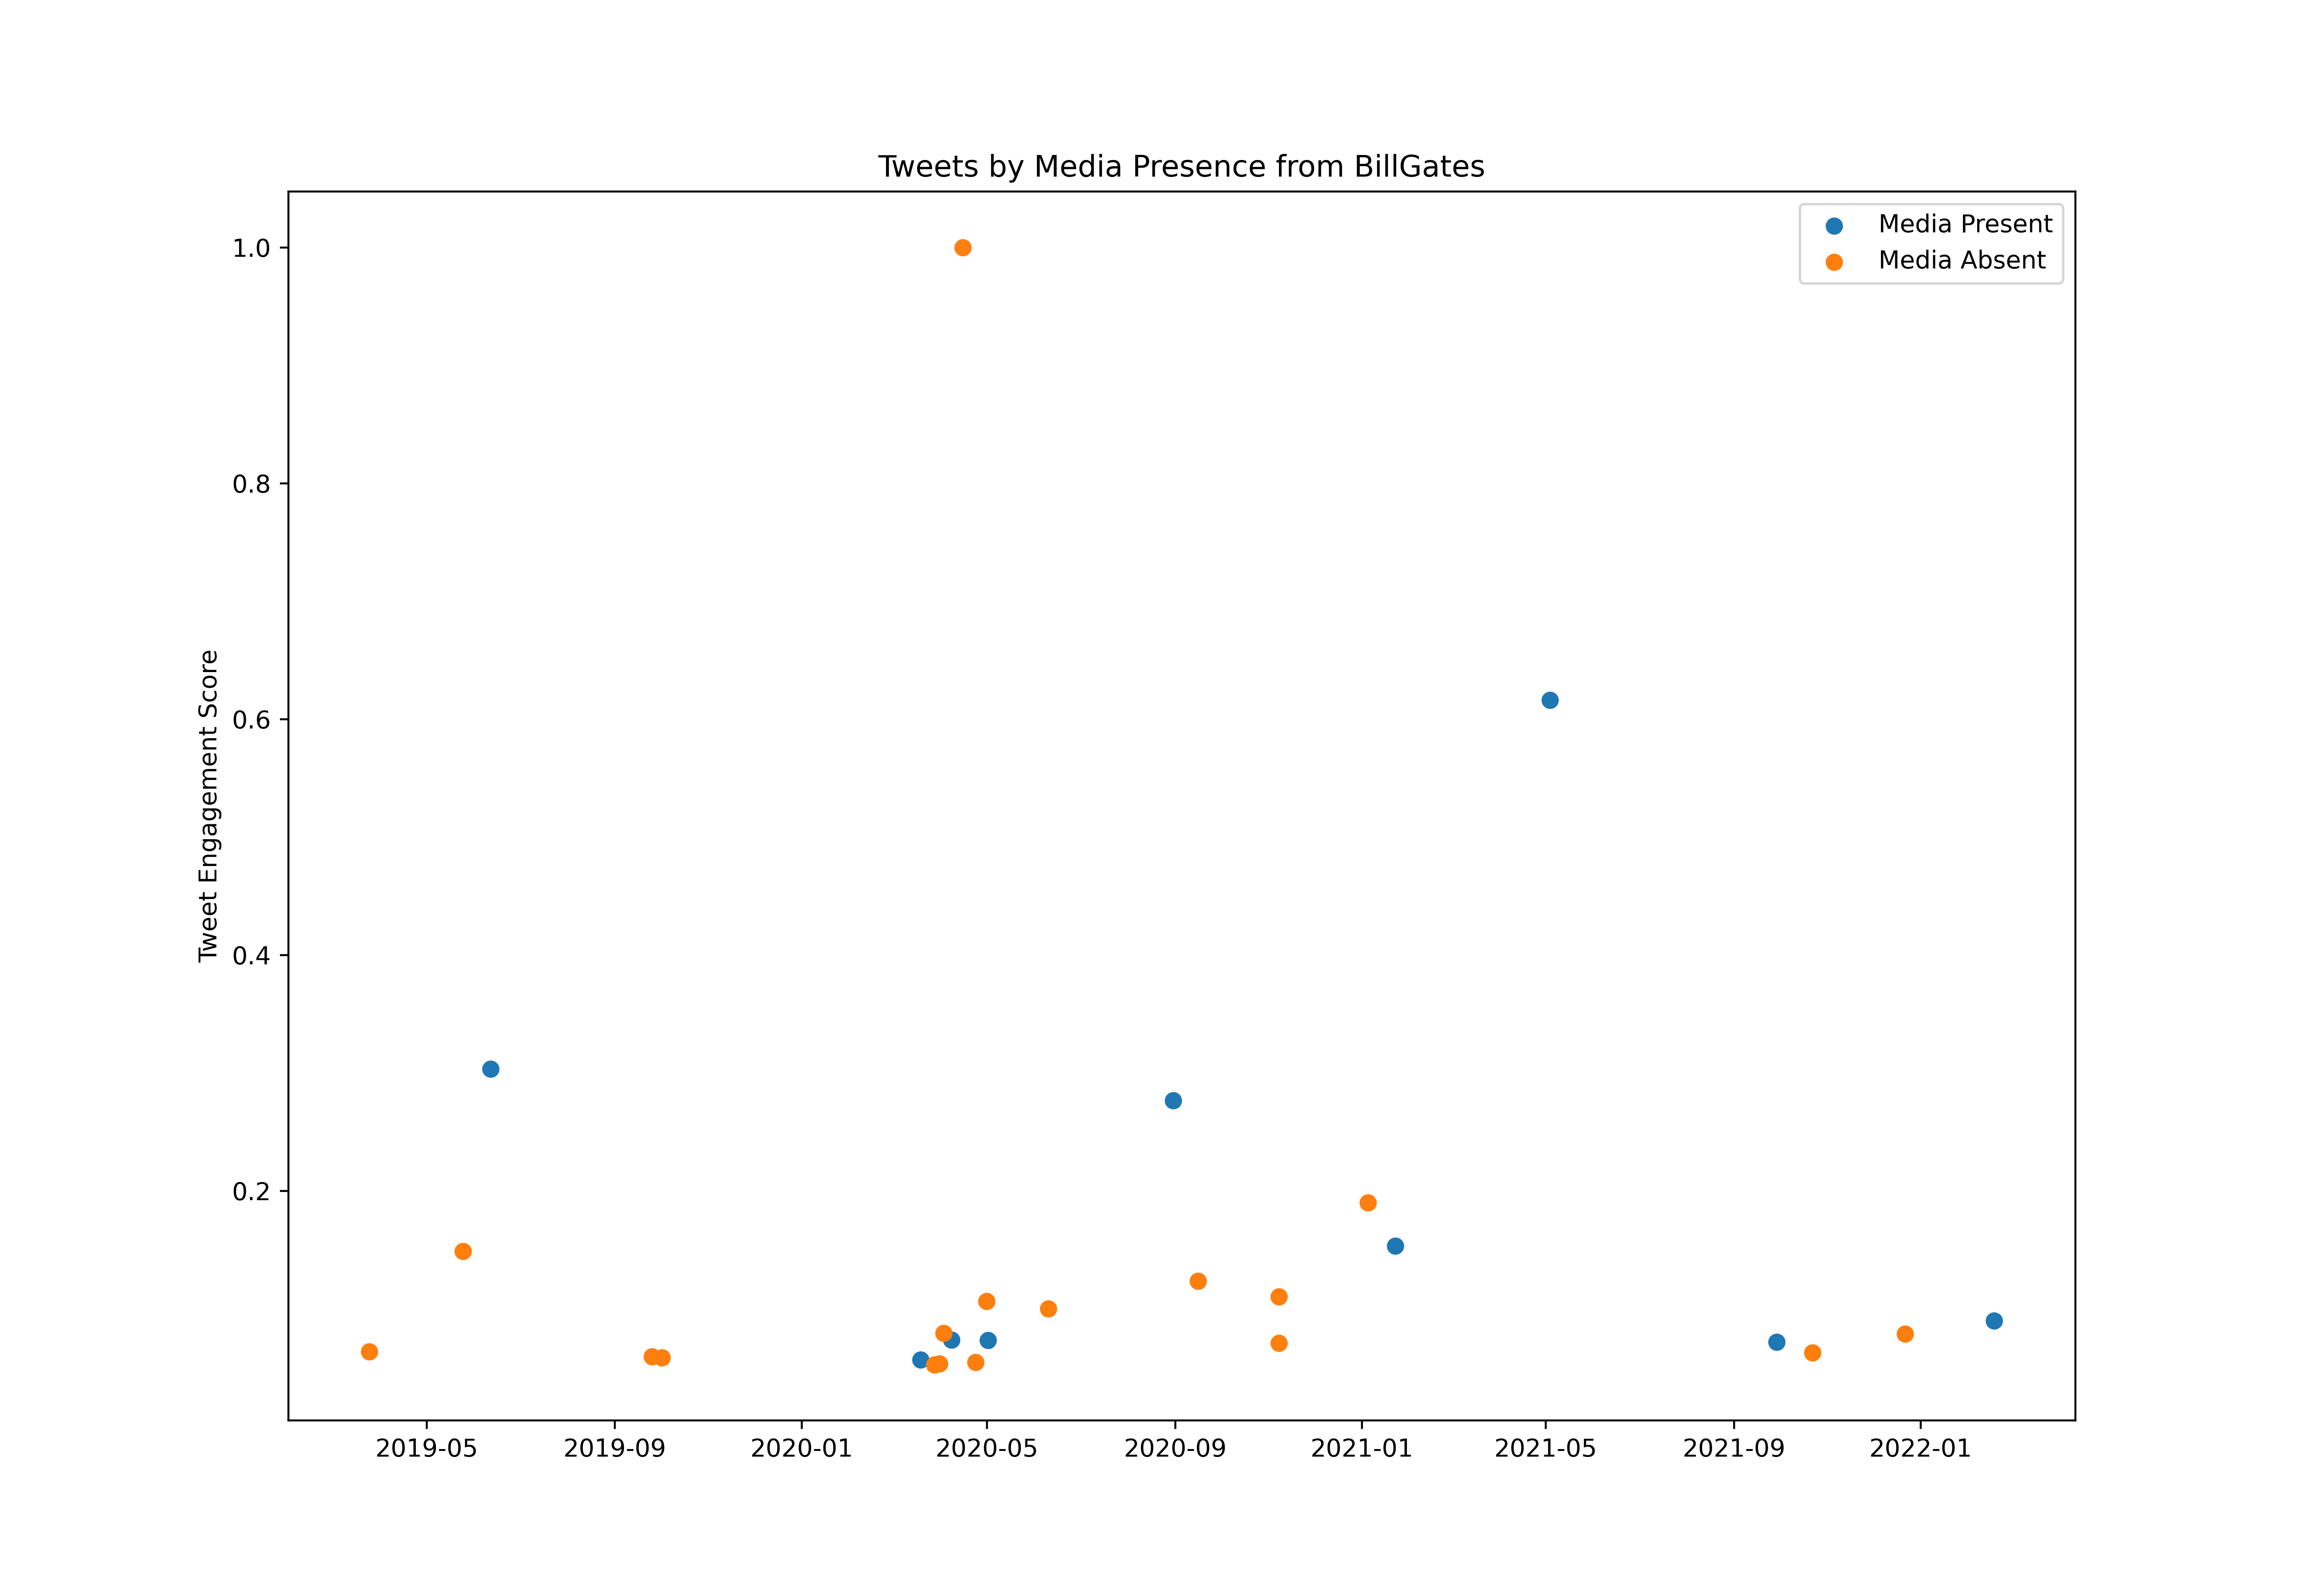

The table this chart was drawn from, first rows:
id, created_at, score, media_present
1104086883519352832, 2019-03-08T18:30:00.000Z, 523157, False
1104796275432742917, 2019-03-10T17:28:52.000Z, 502947, True
1105461928791425025, 2019-03-12T13:33:56.000Z, 1914697, False
1105903994495479808, 2019-03-13T18:50:33.000Z, 460479, False
1106193271380951040, 2019-03-14T14:00:02.000Z, 701086, False
1106525459498573824, 2019-03-15T12:00:02.000Z, 845714, True
1106936120842092546, 2019-03-16T15:11:51.000Z, 518412, False
1107430413394423808, 2019-03-17T23:56:00.000Z, 2416795, False
1107733413862232066, 2019-03-18T20:00:01.000Z, 1651479, True
1108372488768159745, 2019-03-20T14:19:28.000Z, 769739, False
1108731499262533636, 2019-03-21T14:06:03.000Z, 269106, True
1109091698808807425, 2019-03-22T13:57:21.000Z, 1021945, True
1109837383590182912, 2019-03-24T15:20:26.000Z, 3651231, False
1110013437793443841, 2019-03-25T03:00:01.000Z, 1306720, True
1110608032528924672, 2019-03-26T18:22:43.000Z, 505964, False
1110608031283240960, 2019-03-26T18:22:43.000Z, 754978, True
1111364562920431616, 2019-03-28T20:28:54.000Z, 630764, False
1111364562354229248, 2019-03-28T20:28:54.000Z, 1063740, False
1111364561733480448, 2019-03-28T20:28:54.000Z, 204758, False
1111364561033027585, 2019-03-28T20:28:54.000Z, 1532537, False
1111626456021397504, 2019-03-29T13:49:34.000Z, 769798, True
1112413736944451584, 2019-03-31T17:57:57.000Z, 940903, True
1113159049019822080, 2019-04-02T19:19:33.000Z, 760718, False
1113447815714418690, 2019-04-03T14:27:00.000Z, 416575, False
1113818765664444417, 2019-04-04T15:01:02.000Z, 573475, False
1113916056408477696, 2019-04-04T21:27:38.000Z, 1807881, False
1114137361552748544, 2019-04-05T12:07:01.000Z, 552153, True
1114937129455554562, 2019-04-07T17:05:00.000Z, 838685, False
1115664644230733824, 2019-04-09T17:15:53.000Z, 73837, False
1115664642070564864, 2019-04-09T17:15:53.000Z, 1629864, True
1115664645887389696, 2019-04-09T17:15:54.000Z, 318897, False
1115664645245661185, 2019-04-09T17:15:54.000Z, 326717, False
1115664644742320128, 2019-04-09T17:15:54.000Z, 104034, False
1115948541828972544, 2019-04-10T12:04:00.000Z, 624818, True
1116700881817305088, 2019-04-12T13:53:32.000Z, 308850, True
1116826581815767040, 2019-04-12T22:13:01.000Z, 523391, True
1117466510019186690, 2019-04-14T16:35:52.000Z, 901656, False
1117529962007945219, 2019-04-14T20:48:00.000Z, 569990, True
1117839638612234240, 2019-04-15T17:18:32.000Z, 95687, False
1117839638050160640, 2019-04-15T17:18:32.000Z, 78992, False
1117839637236465666, 2019-04-15T17:18:32.000Z, 720768, False
1117839639782408193, 2019-04-15T17:18:33.000Z, 312658, False
1117839639195205636, 2019-04-15T17:18:33.000Z, 259089, False
1118156708742860801, 2019-04-16T14:18:28.000Z, 639931, False
1118196606975787008, 2019-04-16T16:57:00.000Z, 967995, True
1118512708201189376, 2019-04-17T13:53:05.000Z, 460069, False
1118669724131500033, 2019-04-18T00:17:00.000Z, 1079820, True
1118881118831435777, 2019-04-18T14:17:01.000Z, 1259448, True
1119244968806076417, 2019-04-19T14:22:49.000Z, 165365, False
1119244968013340673, 2019-04-19T14:22:49.000Z, 328064, False
1119244969741410304, 2019-04-19T14:22:50.000Z, 172892, False
1119344923910840321, 2019-04-19T21:00:00.000Z, 1003962, True
1119627018646298625, 2019-04-20T15:40:57.000Z, 562433, True
1119676070981038080, 2019-04-20T18:55:52.000Z, 370972, False
1120332875725803520, 2019-04-22T14:25:47.000Z, 1252038, True
1120689966076403712, 2019-04-23T14:04:43.000Z, 858338, True
1121019454857474050, 2019-04-24T11:54:00.000Z, 855965, True
1121411728237981696, 2019-04-25T13:52:45.000Z, 937974, True
1121772973235605504, 2019-04-26T13:48:13.000Z, 1037497, False
1122533432247095298, 2019-04-28T16:10:00.000Z, 702521, False
... 689 more rows
